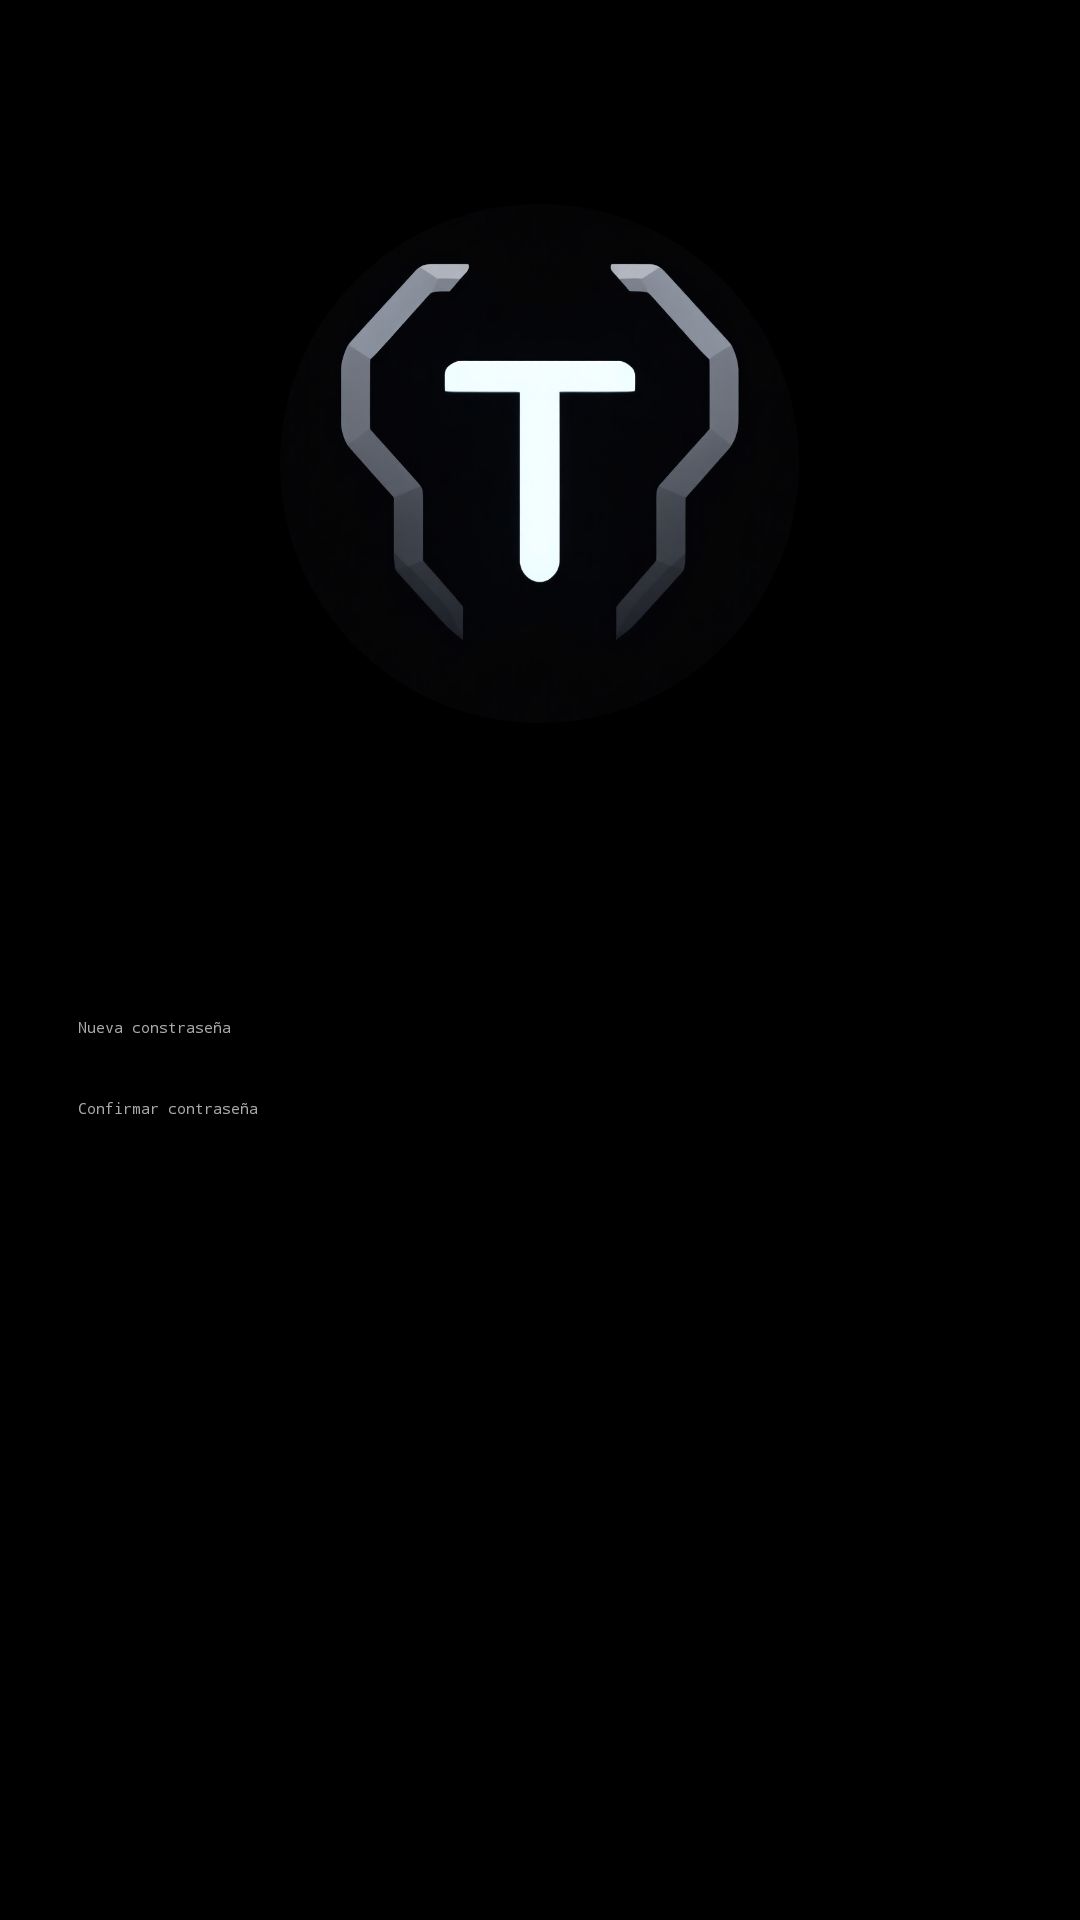

Android layout source for this screen:
<!-- AndroidManifest.xml: activity theme Theme.Project -->
<!-- res/layout/activity_change_password.xml -->
<?xml version="1.0" encoding="utf-8"?>
<androidx.constraintlayout.widget.ConstraintLayout xmlns:android="http://schemas.android.com/apk/res/android"
    xmlns:app="http://schemas.android.com/apk/res-auto"
    xmlns:tools="http://schemas.android.com/tools"
    android:layout_width="match_parent"
    android:layout_height="match_parent"
    android:background="@color/black"
    tools:context=".ChangePasswordActivity">

    <LinearLayout xmlns:android="http://schemas.android.com/apk/res/android"
        android:layout_width="match_parent"
        android:layout_height="match_parent"
        android:orientation="vertical"
        android:padding="16dp">

        <ImageView
            android:id="@+id/imageView2"
            android:layout_width="173dp"
            android:layout_height="277dp"
            android:layout_gravity="center_horizontal"
            android:layout_marginBottom="16dp"
            android:src="@drawable/logo_modified"
            android:textAlignment="center" />

        <EditText
            android:id="@+id/newPassword"
            android:layout_width="match_parent"
            android:layout_height="wrap_content"
            android:layout_marginTop="20dp"
            android:backgroundTint="#ffffff"
            android:hint="Nueva constraseña"
            android:inputType="textPassword"
            android:padding="10dp"
            android:textColor="#ffffff"
            android:textColorHint="#aaaaaa"
            app:layout_constraintEnd_toEndOf="parent"
            app:layout_constraintHorizontal_bias="0.0"
            app:layout_constraintStart_toStartOf="parent"
            app:layout_constraintTop_toTopOf="parent" />

        <EditText
            android:id="@+id/confirmPassword"
            android:layout_width="match_parent"
            android:layout_height="wrap_content"
            android:backgroundTint="#ffffff"
            android:hint="Confirmar contraseña"
            android:inputType="textPassword"
            android:padding="10dp"
            android:textColor="#ffffff"
            android:textColorHint="#aaaaaa"
            app:layout_constraintEnd_toEndOf="parent"
            app:layout_constraintHorizontal_bias="0.0"
            app:layout_constraintStart_toStartOf="parent"
            app:layout_constraintTop_toTopOf="parent" />

        <Button
            android:id="@+id/savePassword"
            android:layout_width="match_parent"
            android:layout_height="wrap_content"
            android:layout_marginTop="16dp"
            android:padding="12dp"
            android:text="Guardar contraseña"
            android:textSize="16sp" />
    </LinearLayout>
</androidx.constraintlayout.widget.ConstraintLayout>
<!-- resources referenced by this layout -->
<resources>
  <color name="black">#FF000000</color>
  <!-- drawable logo_modified: png bitmap (drawable, 295293 bytes) -->
</resources>
